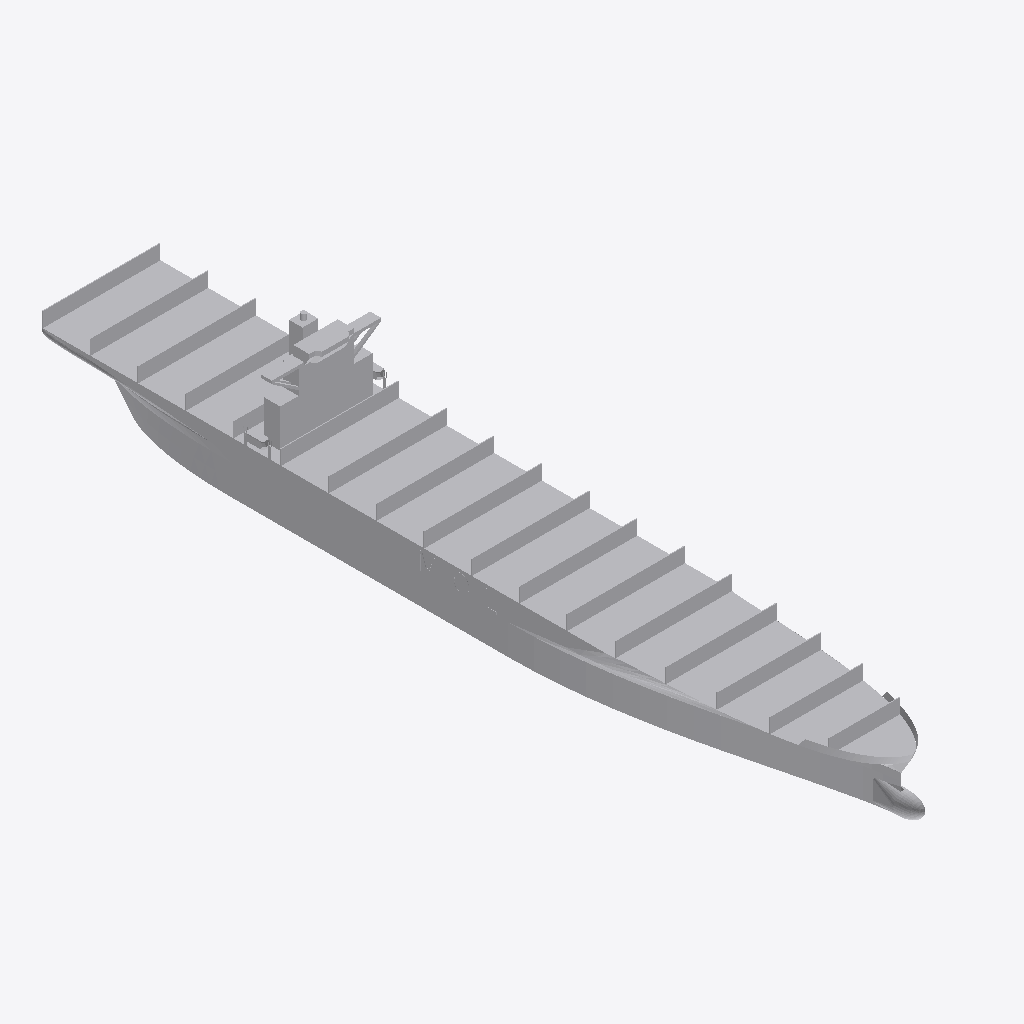
Isometric view of an IFC building model (IFC-SPF (STEP), schema IFC2X3, length unit metre), seen from the south-west, elements coloured by IFC class: 1 other element (light grey).
Extent 42.7 m × 279.5 m × 46.7 m (x, y, z). Elements (1): 1 IfcBuildingElementPart.

HEADER;
FILE_DESCRIPTION(('IFC 2x3 Building Model'),'2;1');
FILE_NAME('','',(''),(''),'','','');
FILE_SCHEMA(('IFC2X3'));
ENDSEC;
DATA;
#12960=IFCPROJECT('1n343oNLT89xFzhFdC52vT',$,'APBCN-LOG-TRA-BarcoCargaPasaje_Portacontenedores_Tipo 2_LOD3',$,$,$,$,(#18,#12961),#12962);
#1=IFCSITE('3qW9X4HlD1xuKw$JSvLLl1',$,'APBCN-LOG-TRA-BarcoCargaPasaje_Portacontenedores_Tipo 2_LOD3',$,'',#8,$,$,.ELEMENT.,$,$,$,$,$);
#13=IFCBUILDINGELEMENTPART('3PUROs57j1gO72sSsjT0rT',$,'APBCN-LOG-TRA-BarcoCargaPasaje_Portacontenedores_Tipo 2_LOD3',$,'',#14,#15,$);
ENDSEC;
